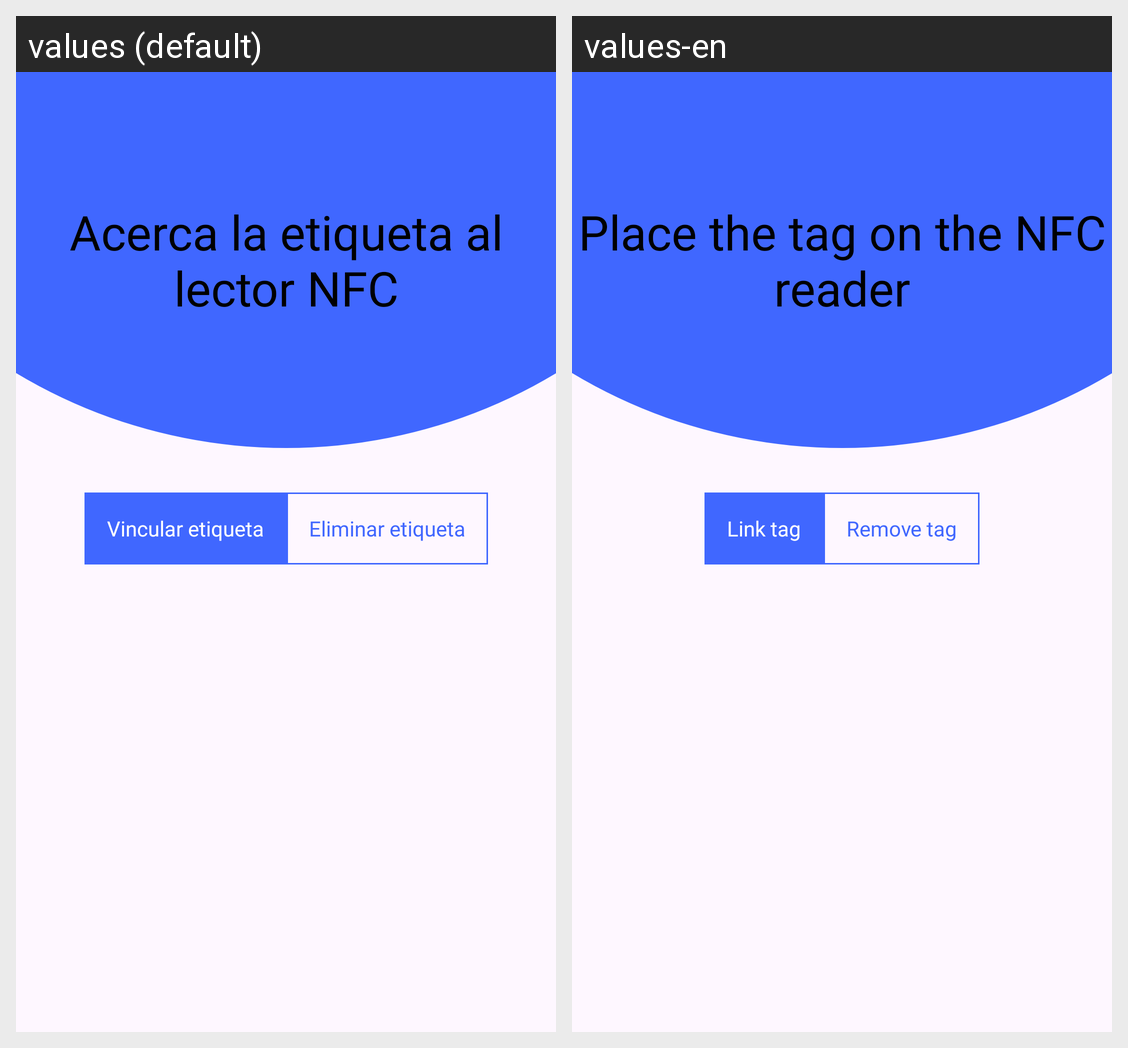

The Android screen above is rendered under two locales of the same app. Produce the string resources it draws, with the default and per-locale values.
Android screen res/layout/activity_nfc_acceso.xml rendered under 2 locales, left to right: values (default), values-en. Device: Nexus 5 (rendered at 1080×1920; each locale shown at half size, 540×960, under a caption strip naming it); theme Theme.ShiftTracker.
Strings drawn on this screen, with the default value and each locale's value (text and hints the layout hard-codes, and strings that could not be matched under every locale, appear in the picture but are not listed):

vincular_etiqueta
  values: Vincular etiqueta
  values-en: Link tag

vaciar_etiqueta
  values: Eliminar etiqueta
  values-en: Remove tag

acerca_etiqueta
  values: Acerca la etiqueta al lector NFC
  values-en: Place the tag on the NFC reader
